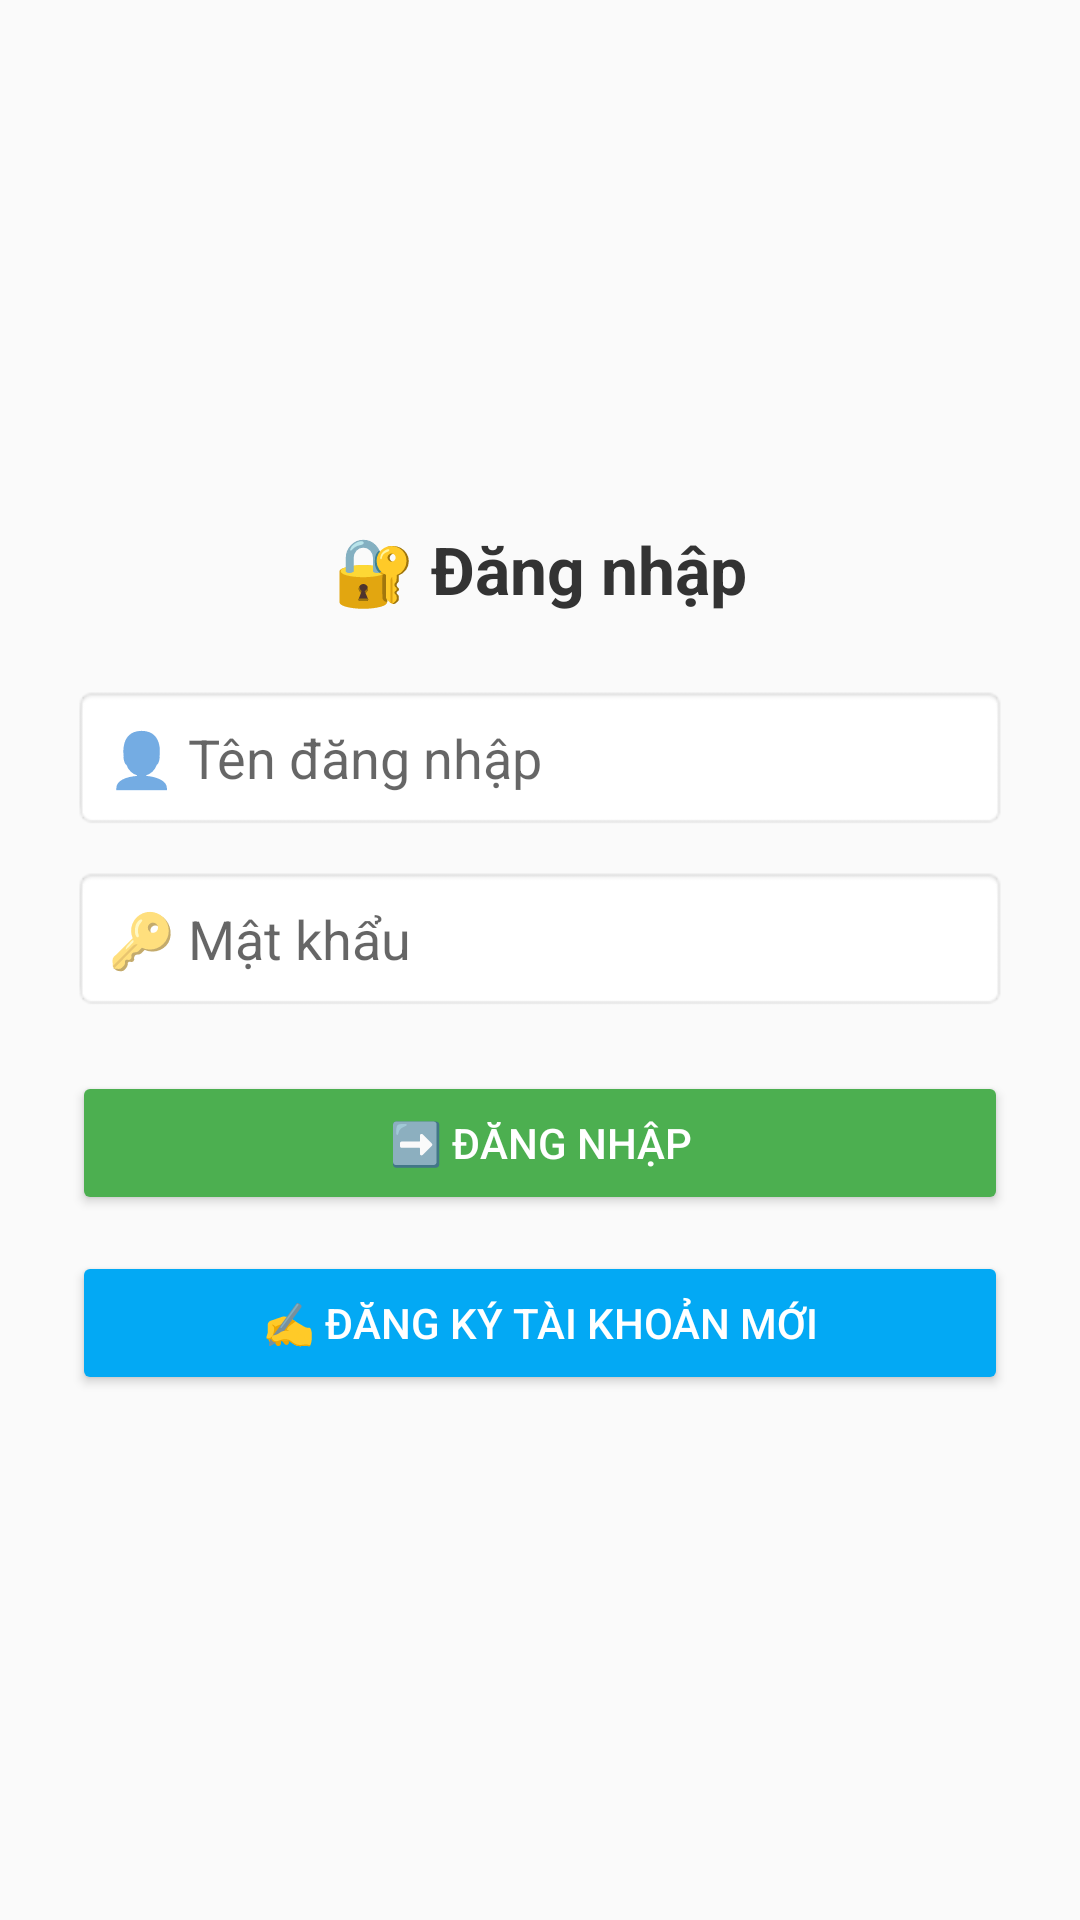

Produce the Android XML layout that renders to this screen, including the resource entries it uses.
<!-- AndroidManifest.xml: application theme Theme.AppCompat.Light.NoActionBar -->
<!-- res/layout/activity_login.xml -->
<LinearLayout xmlns:android="http://schemas.android.com/apk/res/android"
    android:padding="24dp"
    android:orientation="vertical"
    android:gravity="center"
    android:layout_width="match_parent"
    android:layout_height="match_parent"
    android:background="#FAFAFA">

    <TextView
        android:text="🔐 Đăng nhập"
        android:textSize="22sp"
        android:textStyle="bold"
        android:textColor="#333333"
        android:layout_marginBottom="24dp"
        android:layout_width="wrap_content"
        android:layout_height="wrap_content" />

    <EditText
        android:id="@+id/edtUsername"
        android:hint="👤 Tên đăng nhập"
        android:layout_width="match_parent"
        android:layout_height="wrap_content"
        android:background="@android:drawable/editbox_background"
        android:padding="12dp"
        android:layout_marginBottom="12dp" />

    <EditText
        android:id="@+id/edtPassword"
        android:hint="🔑 Mật khẩu"
        android:inputType="textPassword"
        android:layout_width="match_parent"
        android:layout_height="wrap_content"
        android:background="@android:drawable/editbox_background"
        android:padding="12dp"
        android:layout_marginBottom="20dp" />

    <Button
        android:id="@+id/btnLogin"
        android:text="➡️ Đăng nhập"
        android:layout_width="match_parent"
        android:layout_height="wrap_content"
        android:backgroundTint="#4CAF50"
        android:textColor="#FFFFFF"
        android:layout_marginBottom="12dp" />

    <Button
        android:id="@+id/btnToRegister"
        android:text="✍️ Đăng ký tài khoản mới"
        android:layout_width="match_parent"
        android:layout_height="wrap_content"
        android:backgroundTint="#03A9F4"
        android:textColor="#FFFFFF"/>
</LinearLayout>
<!-- resources referenced by this layout -->
<resources>

</resources>
